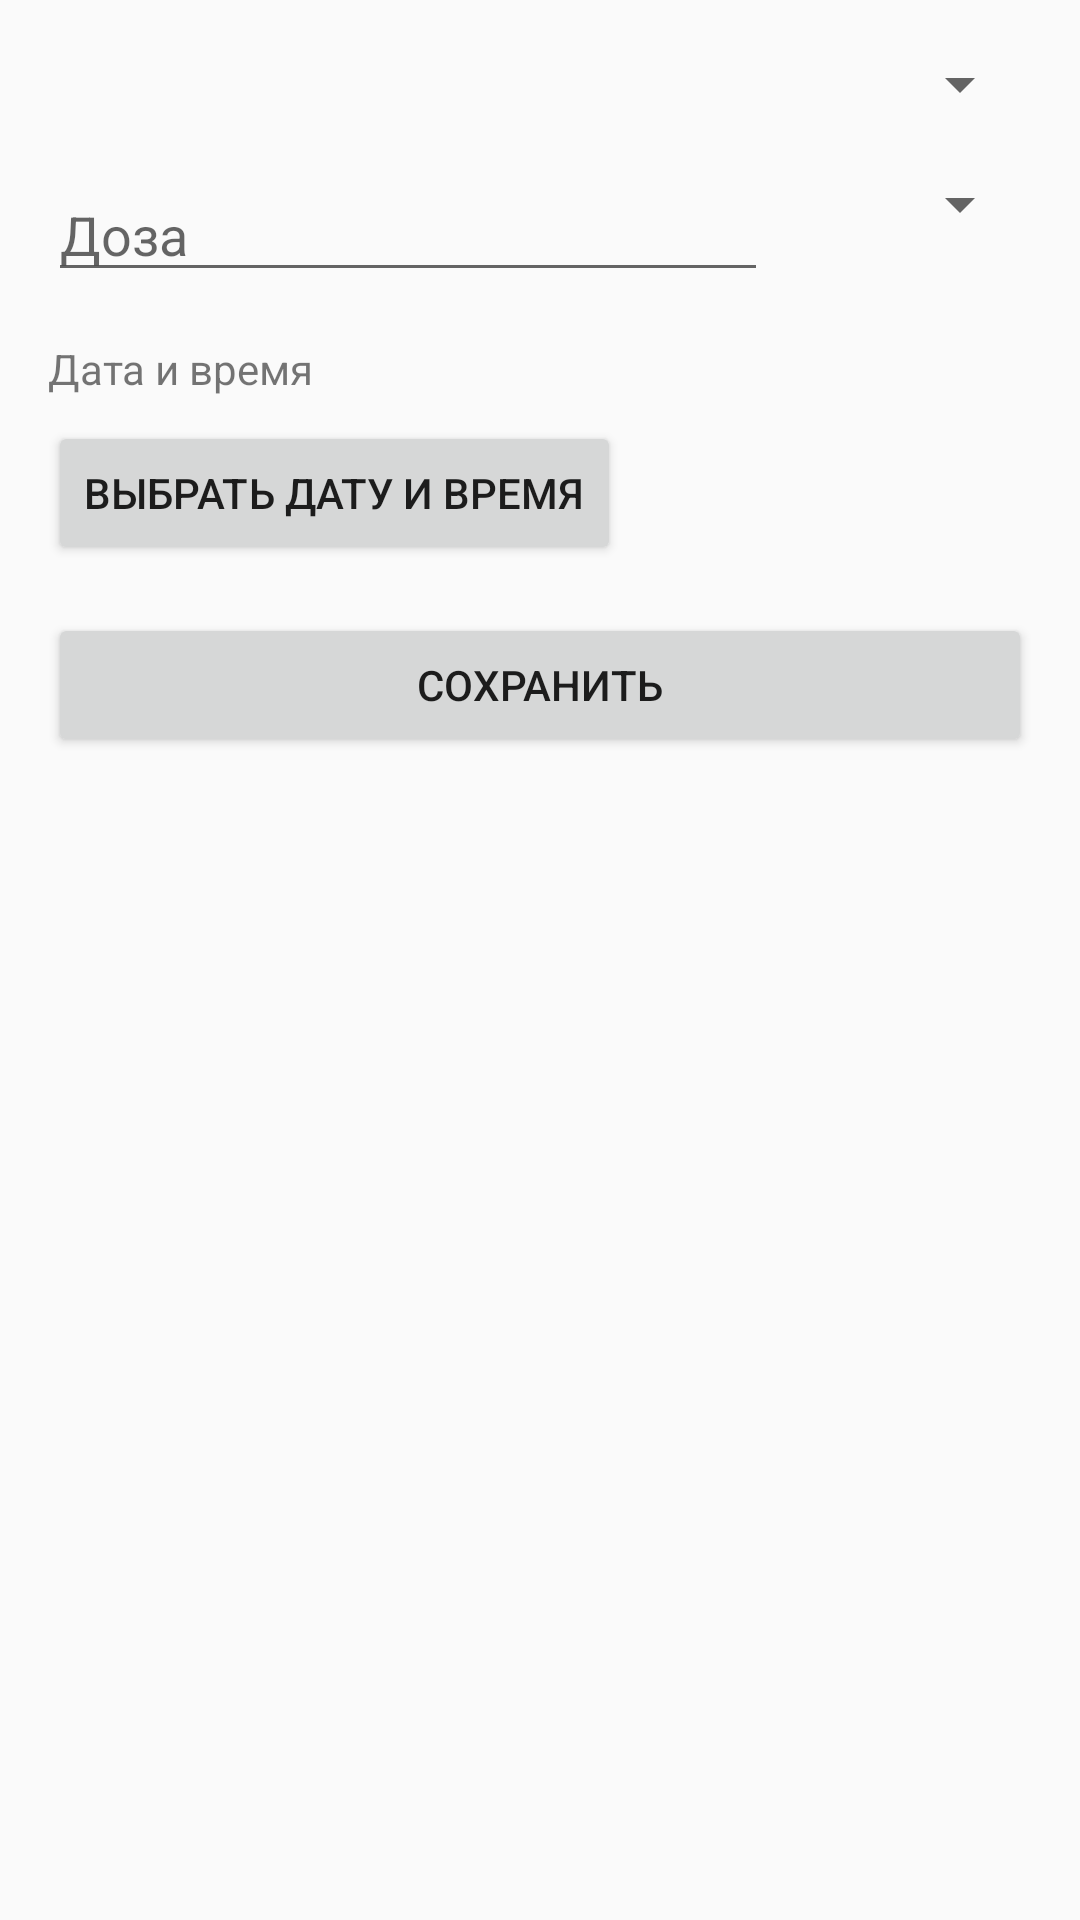

Android layout source for this screen:
<!-- AndroidManifest.xml: application theme Theme.GlucoDialog -->
<!-- res/layout/activity_add_insulin.xml -->
<?xml version="1.0" encoding="utf-8"?>
<ScrollView xmlns:android="http://schemas.android.com/apk/res/android"
    android:layout_width="match_parent"
    android:layout_height="match_parent">

    <LinearLayout
        android:orientation="vertical"
        android:padding="16dp"
        android:layout_width="match_parent"
        android:layout_height="wrap_content">

        <Spinner
            android:id="@+id/spinnerInsulinType"
            android:layout_width="match_parent"
            android:layout_height="wrap_content"
            android:layout_marginBottom="16dp" />

        <LinearLayout
            android:orientation="horizontal"
            android:layout_width="match_parent"
            android:layout_height="wrap_content"
            android:layout_marginBottom="16dp">

            <EditText
                android:id="@+id/etInsulinDose"
                android:layout_width="0dp"
                android:layout_height="wrap_content"
                android:layout_weight="1"
                android:hint="Доза"
                android:inputType="numberDecimal" />

            <Spinner
                android:id="@+id/spinnerUnit"
                android:layout_width="wrap_content"
                android:layout_height="wrap_content"
                android:layout_marginStart="8dp"
                android:minWidth="80dp" />
        </LinearLayout>

        <TextView
            android:id="@+id/tvSelectedTime"
            android:layout_width="wrap_content"
            android:layout_height="wrap_content"
            android:text="Дата и время"
            android:layout_marginBottom="8dp" />

        <Button
            android:id="@+id/btnPickInsulinTime"
            android:layout_width="wrap_content"
            android:layout_height="wrap_content"
            android:text="Выбрать дату и время"
            android:layout_marginBottom="16dp" />


        <Button
            android:id="@+id/btnSaveInsulin"
            android:layout_width="match_parent"
            android:layout_height="wrap_content"
            android:text="Сохранить" />
    </LinearLayout>
</ScrollView>
<!-- resources referenced by this layout -->
<resources>
  <style name="Theme.GlucoDialog" parent="Theme.AppCompat.DayNight.NoActionBar">
          
          <item name="colorPrimary">@color/colorPrimary</item>
          <item name="colorPrimaryVariant">@color/colorPrimaryVariant</item>
          <item name="colorSecondary">@color/colorSecondary</item>
  
          
          <item name="colorOnPrimary">@color/colorOnPrimary</item>
          <item name="colorOnSecondary">@color/colorOnSecondary</item>
  
          
          <item name="android:statusBarColor">@color/colorPrimaryVariant</item>
          <item name="android:navigationBarColor">@color/colorPrimary</item>
      </style>
  <color name="colorPrimary">#6200EE</color>
  <color name="colorPrimaryVariant">#3700B3</color>
  <color name="colorSecondary">#03DAC5</color>
  <color name="colorOnPrimary">#FFFFFF</color>
  <color name="colorOnSecondary">#000000</color>
</resources>
